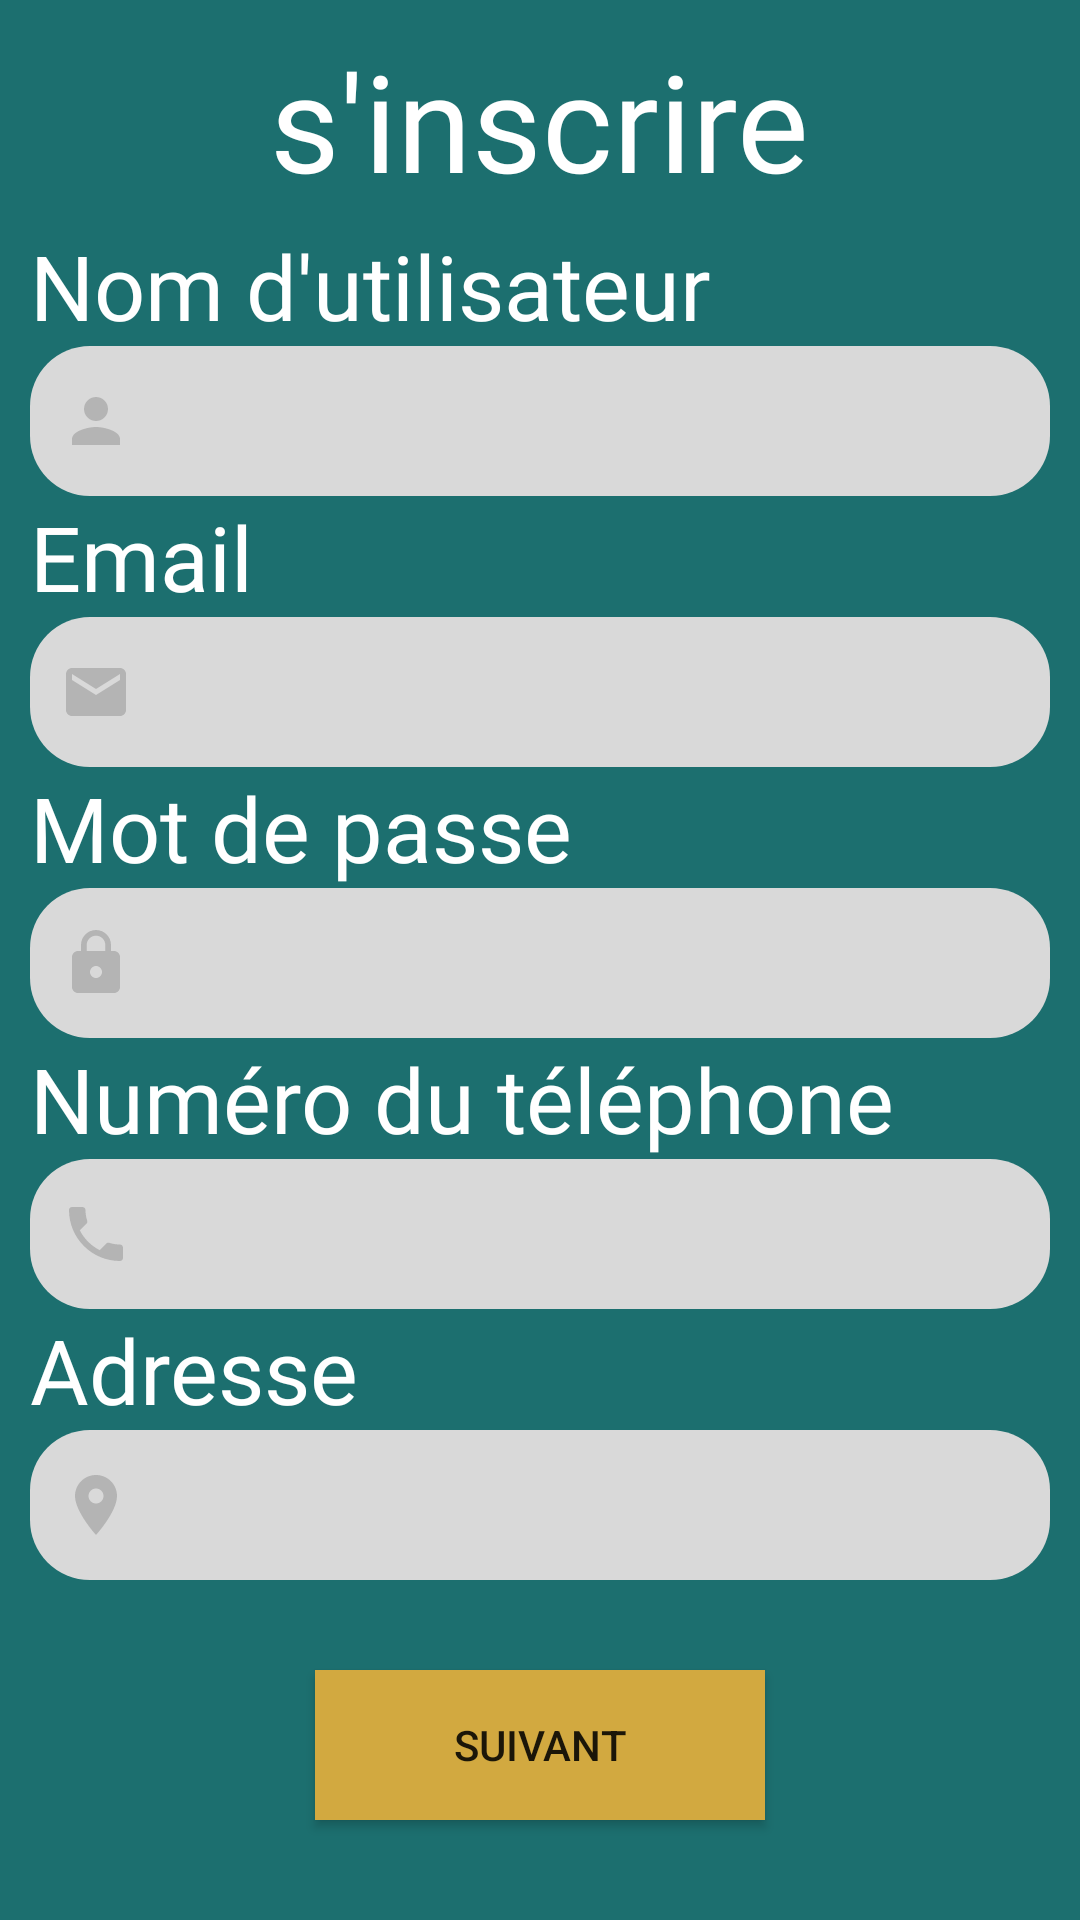

Here is an Android app screen rendered from its layout file. Give the layout XML and the strings, colors and styles it references.
<!-- AndroidManifest.xml: application theme Theme.Servini -->
<!-- res/layout/activity_inscription2.xml -->
<?xml version="1.0" encoding="utf-8"?>
<RelativeLayout xmlns:android="http://schemas.android.com/apk/res/android"
    xmlns:app="http://schemas.android.com/apk/res-auto"
    xmlns:tools="http://schemas.android.com/tools"
    android:layout_width="match_parent"
    android:layout_height="match_parent"
    tools:context=".inscription2"
    android:background="@color/vert"
    android:clipToOutline="true"
    android:padding="10dp">

    <TextView
        android:id="@+id/inscrire"
        android:layout_width="wrap_content"
        android:layout_height="65dp"
        android:layout_centerHorizontal="true"
        android:layout_alignParentTop="true"
        android:text="s'inscrire"
        android:textAppearance="@style/login"
        android:gravity="center_horizontal|top"
        />
    <TextView
        android:id="@+id/nom"
        android:layout_width="wrap_content"
        android:layout_height="wrap_content"
        android:layout_alignParentLeft="true"
        android:layout_below="@id/inscrire"
        android:text="Nom d'utilisateur"
        android:textAppearance="@style/email"
        android:gravity="top"
        />
    <EditText
        android:id="@+id/nomInput"
        android:layout_width="match_parent"
        android:layout_height="50dp"
        android:layout_alignParentLeft="true"
        android:layout_below="@id/nom"
        android:inputType="text"
        android:background="@drawable/custom_input"
        android:drawableStart="@drawable/user"
        android:drawableLeft="@drawable/user"
        android:drawablePadding="12dp"
        android:padding="10dp"
        android:ems="10"/>
    <TextView
        android:id="@+id/email"
        android:layout_width="wrap_content"
        android:layout_height="wrap_content"
        android:layout_alignParentLeft="true"
        android:layout_below="@id/nomInput"
        android:text="Email"
        android:textAppearance="@style/email"
        android:gravity="top"
        />
    <EditText
        android:id="@+id/EmailInput"
        android:layout_width="match_parent"
        android:layout_height="50dp"
        android:layout_alignParentLeft="true"
        android:layout_below="@id/email"
        android:inputType="textEmailAddress"
        android:background="@drawable/custom_input"
        android:drawableStart="@drawable/email"
        android:drawableLeft="@drawable/email"
        android:drawablePadding="12dp"
        android:padding="10dp"
        android:ems="10"/>
    <TextView
        android:id="@+id/password"
        android:layout_width="wrap_content"
        android:layout_height="wrap_content"
        android:layout_alignParentLeft="true"
        android:layout_below="@id/EmailInput"
        android:text="Mot de passe"
        android:textAppearance="@style/email"
        android:gravity="top"

        />
    <EditText
        android:id="@+id/PaswordInput"
        android:layout_width="match_parent"
        android:layout_height="50dp"
        android:layout_alignParentLeft="true"
        android:layout_below="@id/password"
        android:inputType="textPassword"
        android:background="@drawable/custom_input"
        android:drawableStart="@drawable/lock"
        android:drawableLeft="@drawable/lock"
        android:ems="10"
        android:padding="10dp"
        android:drawablePadding="12dp"
        />

    <TextView
        android:id="@+id/numero"
        android:layout_width="wrap_content"
        android:layout_height="wrap_content"
        android:layout_alignParentLeft="true"
        android:layout_below="@id/PaswordInput"
        android:text="Numéro du téléphone"
        android:textAppearance="@style/email"
        android:gravity="top"

        />
    <EditText
        android:id="@+id/NumeroInput"
        android:layout_width="match_parent"
        android:layout_height="50dp"
        android:layout_alignParentLeft="true"
        android:layout_below="@id/numero"
        android:inputType="phone"
        android:background="@drawable/custom_input"
        android:drawableStart="@drawable/phone"
        android:drawableLeft="@drawable/phone"
        android:ems="10"
        android:padding="10dp"
        android:drawablePadding="12dp"
        />
    <TextView
        android:id="@+id/adresse"
        android:layout_width="wrap_content"
        android:layout_height="wrap_content"
        android:layout_alignParentLeft="true"
        android:layout_below="@id/NumeroInput"
        android:text="Adresse"
        android:textAppearance="@style/email"
        android:gravity="top"

        />
    <EditText
        android:id="@+id/AdresseInput"
        android:layout_width="match_parent"
        android:layout_height="50dp"
        android:layout_alignParentLeft="true"
        android:layout_below="@id/adresse"
        android:inputType="textPostalAddress"
        android:background="@drawable/custom_input"
        android:drawableStart="@drawable/adresse"
        android:drawableLeft="@drawable/adresse"
        android:ems="10"
        android:padding="10dp"
        android:drawablePadding="12dp"
        />
    <Button
        android:id="@+id/login"
        android:layout_width="150dp"
        android:layout_height="50dp"
        android:layout_below="@id/AdresseInput"
        android:layout_marginTop="30dp"
        android:background="@drawable/custom_button2"
        android:text="Suivant"
        android:layout_centerHorizontal="true"
        />
</RelativeLayout>
<!-- resources referenced by this layout -->
<resources>
  <color name="vert">#1C6F6F</color>
  <!-- drawable adresse (drawable) -->
  <vector android:alpha="0.75" android:height="24dp"
      android:tint="#A7A7A7" android:viewportHeight="24"
      android:viewportWidth="24" android:width="24dp" xmlns:android="http://schemas.android.com/apk/res/android">
      <path android:fillColor="@android:color/white" android:pathData="M12,2C8.13,2 5,5.13 5,9c0,5.25 7,13 7,13s7,-7.75 7,-13c0,-3.87 -3.13,-7 -7,-7zM12,11.5c-1.38,0 -2.5,-1.12 -2.5,-2.5s1.12,-2.5 2.5,-2.5 2.5,1.12 2.5,2.5 -1.12,2.5 -2.5,2.5z"/>
  </vector>
  <!-- drawable custom_button2 (drawable) -->
  <?xml version="1.0" encoding="utf-8"?>
  <selector xmlns:android="http://schemas.android.com/apk/res/android">
      <item android:state_enabled="true">
          <shape android:shape="rectangle">
              <solid android:color="@color/marron"/>
          </shape>
      </item>
      <item android:state_enabled="true" android:state_hovered="true">
          <shape android:shape="rectangle">
              <solid android:color="@color/beige"/>
          </shape>
      </item>
  
  </selector>
  <!-- drawable email (drawable) -->
  <vector android:alpha="0.75" android:height="24dp"
      android:tint="#A7A7A7" android:viewportHeight="24"
      android:viewportWidth="24" android:width="24dp" xmlns:android="http://schemas.android.com/apk/res/android">
      <path android:fillColor="@android:color/white" android:pathData="M20,4L4,4c-1.1,0 -1.99,0.9 -1.99,2L2,18c0,1.1 0.9,2 2,2h16c1.1,0 2,-0.9 2,-2L22,6c0,-1.1 -0.9,-2 -2,-2zM20,8l-8,5 -8,-5L4,6l8,5 8,-5v2z"/>
  </vector>
  <!-- drawable lock (drawable) -->
  <vector android:alpha="0.75" android:height="24dp"
      android:tint="#A7A7A7" android:viewportHeight="24"
      android:viewportWidth="24" android:width="24dp" xmlns:android="http://schemas.android.com/apk/res/android">
      <path android:fillColor="@android:color/white" android:pathData="M18,8h-1L17,6c0,-2.76 -2.24,-5 -5,-5S7,3.24 7,6v2L6,8c-1.1,0 -2,0.9 -2,2v10c0,1.1 0.9,2 2,2h12c1.1,0 2,-0.9 2,-2L20,10c0,-1.1 -0.9,-2 -2,-2zM12,17c-1.1,0 -2,-0.9 -2,-2s0.9,-2 2,-2 2,0.9 2,2 -0.9,2 -2,2zM15.1,8L8.9,8L8.9,6c0,-1.71 1.39,-3.1 3.1,-3.1 1.71,0 3.1,1.39 3.1,3.1v2z"/>
  </vector>
  <!-- drawable user (drawable) -->
  <vector android:alpha="0.75" android:height="24dp"
      android:tint="#A7A7A7" android:viewportHeight="24"
      android:viewportWidth="24" android:width="24dp" xmlns:android="http://schemas.android.com/apk/res/android">
      <path android:fillColor="@android:color/white" android:pathData="M12,12c2.21,0 4,-1.79 4,-4s-1.79,-4 -4,-4 -4,1.79 -4,4 1.79,4 4,4zM12,14c-2.67,0 -8,1.34 -8,4v2h16v-2c0,-2.66 -5.33,-4 -8,-4z"/>
  </vector>
  <style name="email">
          <item name="android:textSize">30sp</item>
          <item name="android:textColor">#FFFFFF</item>
          <item name="android:fontFamily">@font/jaldi</item>
      </style>
  <style name="login">
          <item name="android:textSize">45sp</item>
          <item name="android:textColor">#FFFFFF</item>
          <item name="android:fontFamily">@font/kadwa</item>
      </style>
  <style name="Theme.Servini" parent="Theme.AppCompat.Light.NoActionBar">
          
          <item name="colorPrimary">@color/white</item>
          <item name="colorPrimaryVariant">@color/vert</item>
          <item name="colorOnPrimary">@color/marron</item>
          
          <item name="colorSecondary">@color/teal_200</item>
          <item name="colorSecondaryVariant">@color/teal_700</item>
          <item name="colorOnSecondary">@color/black</item>
          
          <item name="android:statusBarColor" tools:targetApi="l">?attr/colorPrimaryVariant</item>
          
      </style>
  <color name="marron">#D2A940</color>
  <color name="beige">#BDA245</color>
  <color name="gris">#D9D9D9</color>
  <color name="grisfonce">#706D6D</color>
  <color name="white">#FFFFFFFF</color>
  <color name="teal_200">#FF03DAC5</color>
  <color name="teal_700">#FF018786</color>
  <color name="black">#FF000000</color>
</resources>
